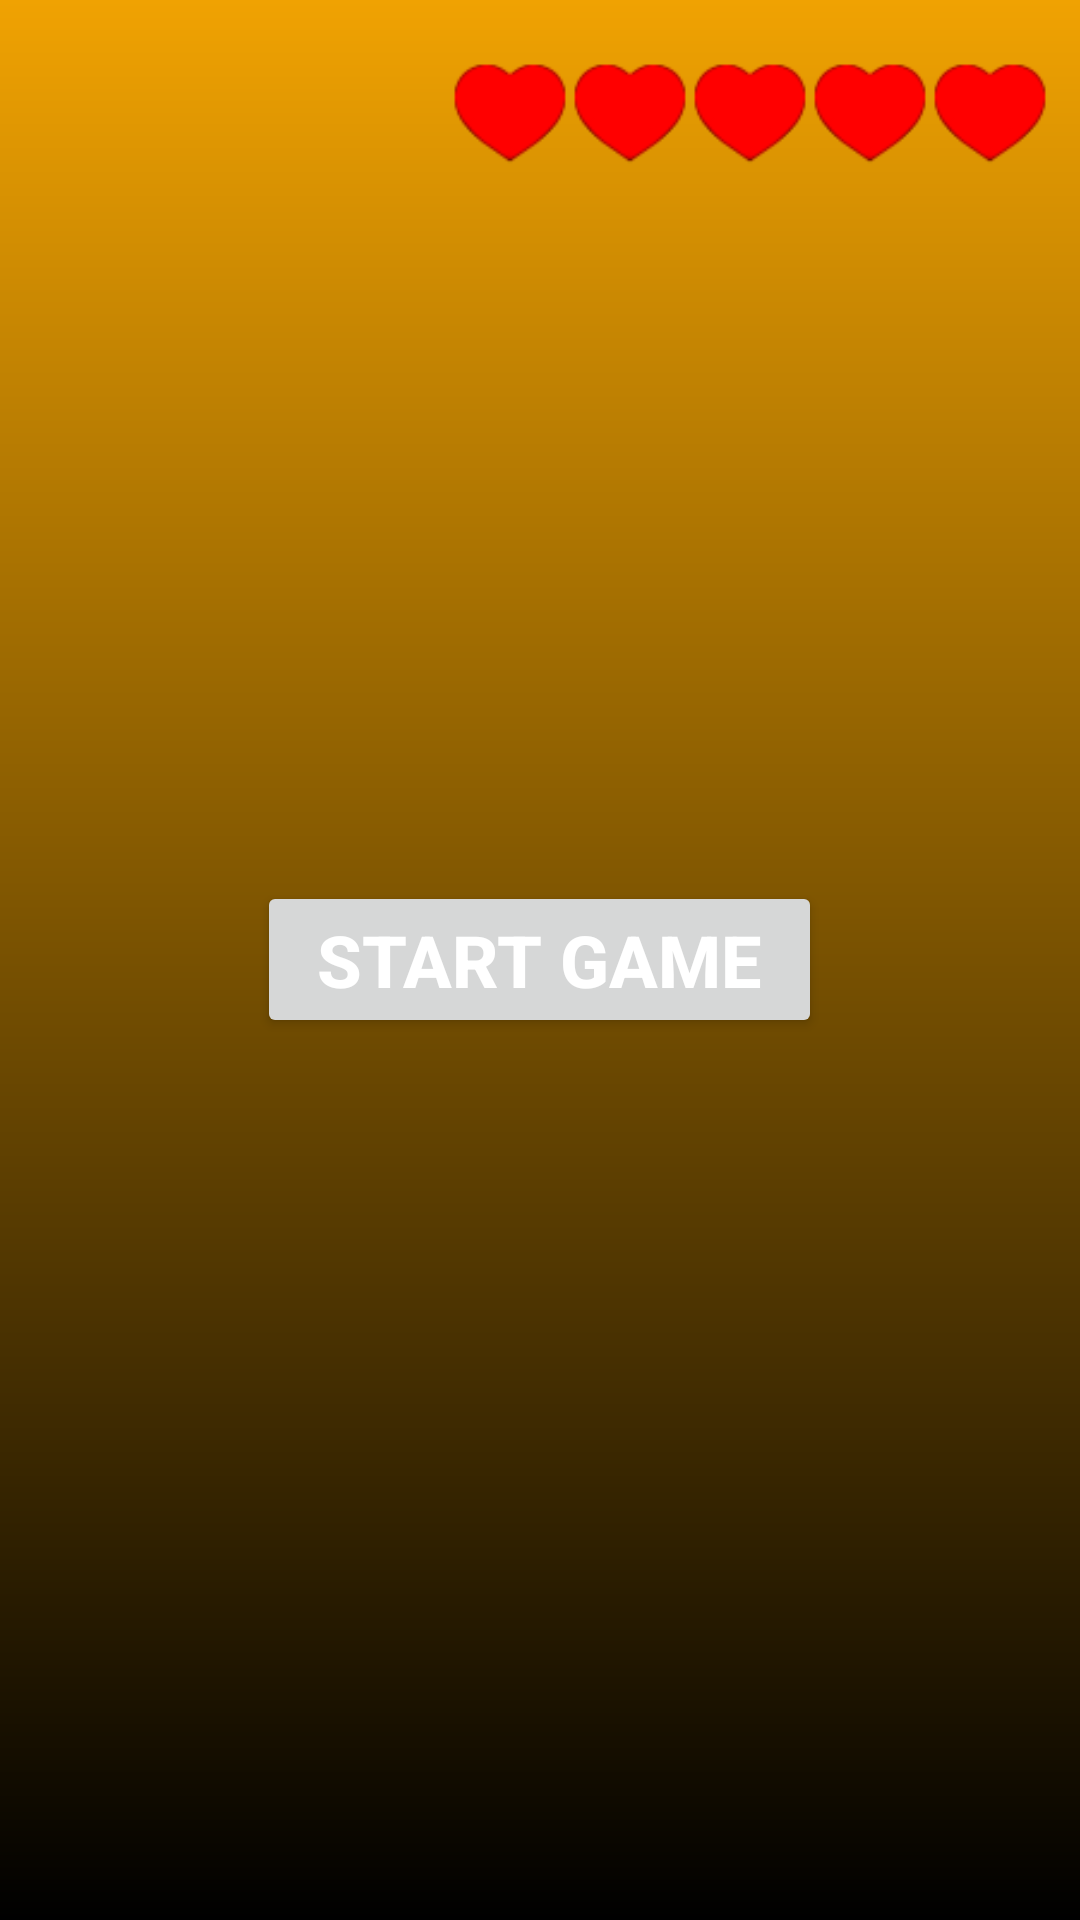

Produce the Android XML layout that renders to this screen, including the resource entries it uses.
<!-- AndroidManifest.xml: application theme Theme.Chickend -->
<!-- res/layout/play_level_activity.xml -->
<?xml version="1.0" encoding="utf-8"?>
<RelativeLayout xmlns:android="http://schemas.android.com/apk/res/android"
    xmlns:app="http://schemas.android.com/apk/res-auto"
    xmlns:tools="http://schemas.android.com/tools"
    android:id="@+id/PlayLevelActivity"
    android:layout_width="match_parent"
    android:layout_height="match_parent"
    android:background="@drawable/background_color_gradient2">
    

    <TextView
        android:layout_width="wrap_content"
        android:layout_height="wrap_content"
        android:layout_marginTop="8dp"
        android:text=""
        android:textSize="40sp"
        android:id="@+id/TextView_LevelNumber"/>

    <Button
        android:id="@+id/start_btn"
        android:layout_width="wrap_content"
        android:layout_height="wrap_content"
        android:layout_centerInParent="true"
        android:paddingLeft="20dp"
        android:paddingRight="20dp"
        android:text="@string/start_game_button_text"
        android:textColor="@color/white"
        android:textSize="24sp"
        android:textStyle="bold" />

    <LinearLayout
        android:layout_width="wrap_content"
        android:layout_height="wrap_content"
        android:layout_alignParentEnd="true"
        android:layout_alignParentTop="true"
        android:layout_marginEnd="10dp"
        android:layout_marginTop="16dp"
        android:orientation="horizontal">

        <ImageView
            android:layout_width="40dp"
            android:layout_height="40dp"
            android:id="@+id/heart1"
            android:src="@drawable/heart_icon_fill"/>

        <ImageView
            android:layout_width="40dp"
            android:layout_height="40dp"
            android:id="@+id/heart2"
            android:src="@drawable/heart_icon_fill"/>

        <ImageView
            android:layout_width="40dp"
            android:layout_height="40dp"
            android:id="@+id/heart3"
            android:src="@drawable/heart_icon_fill"/>

        <ImageView
            android:layout_width="40dp"
            android:layout_height="40dp"
            android:id="@+id/heart4"
            android:src="@drawable/heart_icon_fill"/>

        <ImageView
            android:layout_width="40dp"
            android:layout_height="40dp"
            android:id="@+id/heart5"
            android:src="@drawable/heart_icon_fill"/>

    </LinearLayout>

</RelativeLayout>
<!-- resources referenced by this layout -->
<resources>
  <color name="white">#FFFFFFFF</color>
  <!-- drawable background_color_gradient2 (drawable) -->
  <?xml version="1.0" encoding="utf-8"?>
  <shape xmlns:android="http://schemas.android.com/apk/res/android">
      android:shape="rectangle">
      <gradient
          android:startColor="@color/black"
          android:endColor="@color/orange_200"
          android:angle="90" />
  </shape>
  <!-- drawable heart_icon_fill: png bitmap (drawable-v24, 2517 bytes) -->
  <string name="start_game_button_text">Start Game</string>
  <style name="Theme.Chickend" parent="Theme.MaterialComponents.DayNight.NoActionBar">
          
          <item name="colorPrimary">@color/orange_400</item>
          <item name="colorPrimaryVariant">@color/orange_300</item>
          <item name="colorOnPrimary">@color/white</item>
          
          <item name="colorSecondary">@color/orange_300</item>
          <item name="colorSecondaryVariant">@color/yellow_200</item>
          <item name="colorOnSecondary">@color/white</item>
          
          <item name="android:statusBarColor" tools:targetApi="l">?attr/colorPrimaryVariant</item>
          
      </style>
  <color name="black">#FF000000</color>
  <color name="orange_200">#f0a202</color>
  <color name="orange_400">#d95d39</color>
  <color name="orange_300">#f18805</color>
  <color name="yellow_200">#ffc971</color>
</resources>
